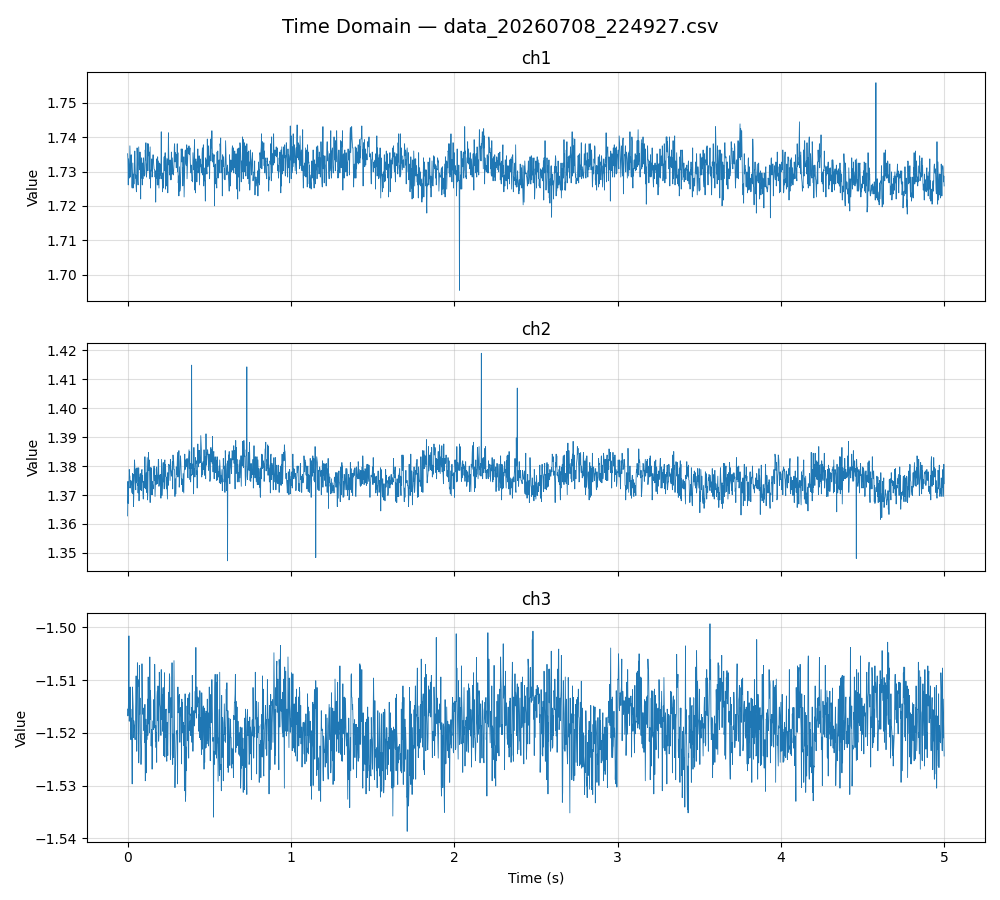

The table this chart was drawn from, first rows:
ch1, ch2, ch3
1.735, 1.363, -1.516
1.733, 1.375, -1.517
1.726, 1.367, -1.516
1.734, 1.374, -1.513
1.731, 1.372, -1.502
1.728, 1.379, -1.518
1.73, 1.377, -1.516
1.738, 1.377, -1.516
1.732, 1.372, -1.511
1.728, 1.373, -1.521
1.734, 1.375, -1.516
1.735, 1.374, -1.521
1.732, 1.375, -1.517
1.726, 1.371, -1.522
1.725, 1.371, -1.53
1.729, 1.377, -1.511
1.732, 1.37, -1.513
1.725, 1.377, -1.515
1.729, 1.366, -1.521
1.726, 1.37, -1.518
1.726, 1.377, -1.518
1.73, 1.382, -1.519
1.736, 1.38, -1.521
1.732, 1.375, -1.521
1.728, 1.374, -1.517
1.729, 1.372, -1.513
1.726, 1.379, -1.509
1.724, 1.374, -1.514
1.732, 1.375, -1.524
1.737, 1.379, -1.517
1.735, 1.373, -1.507
1.727, 1.374, -1.511
1.726, 1.371, -1.51
1.73, 1.373, -1.522
1.737, 1.379, -1.526
1.734, 1.368, -1.524
1.732, 1.376, -1.507
1.73, 1.375, -1.516
1.736, 1.377, -1.513
1.732, 1.377, -1.52
1.722, 1.372, -1.522
1.733, 1.377, -1.526
1.728, 1.371, -1.524
1.734, 1.378, -1.521
1.731, 1.379, -1.507
1.726, 1.375, -1.513
1.732, 1.377, -1.516
1.728, 1.371, -1.516
1.732, 1.369, -1.516
1.734, 1.375, -1.515
1.732, 1.372, -1.52
1.729, 1.373, -1.516
1.729, 1.373, -1.522
1.729, 1.383, -1.515
1.736, 1.375, -1.529
1.733, 1.372, -1.529
1.738, 1.375, -1.517
1.732, 1.378, -1.528
1.728, 1.371, -1.519
1.732, 1.378, -1.521
... 2,441 more rows
